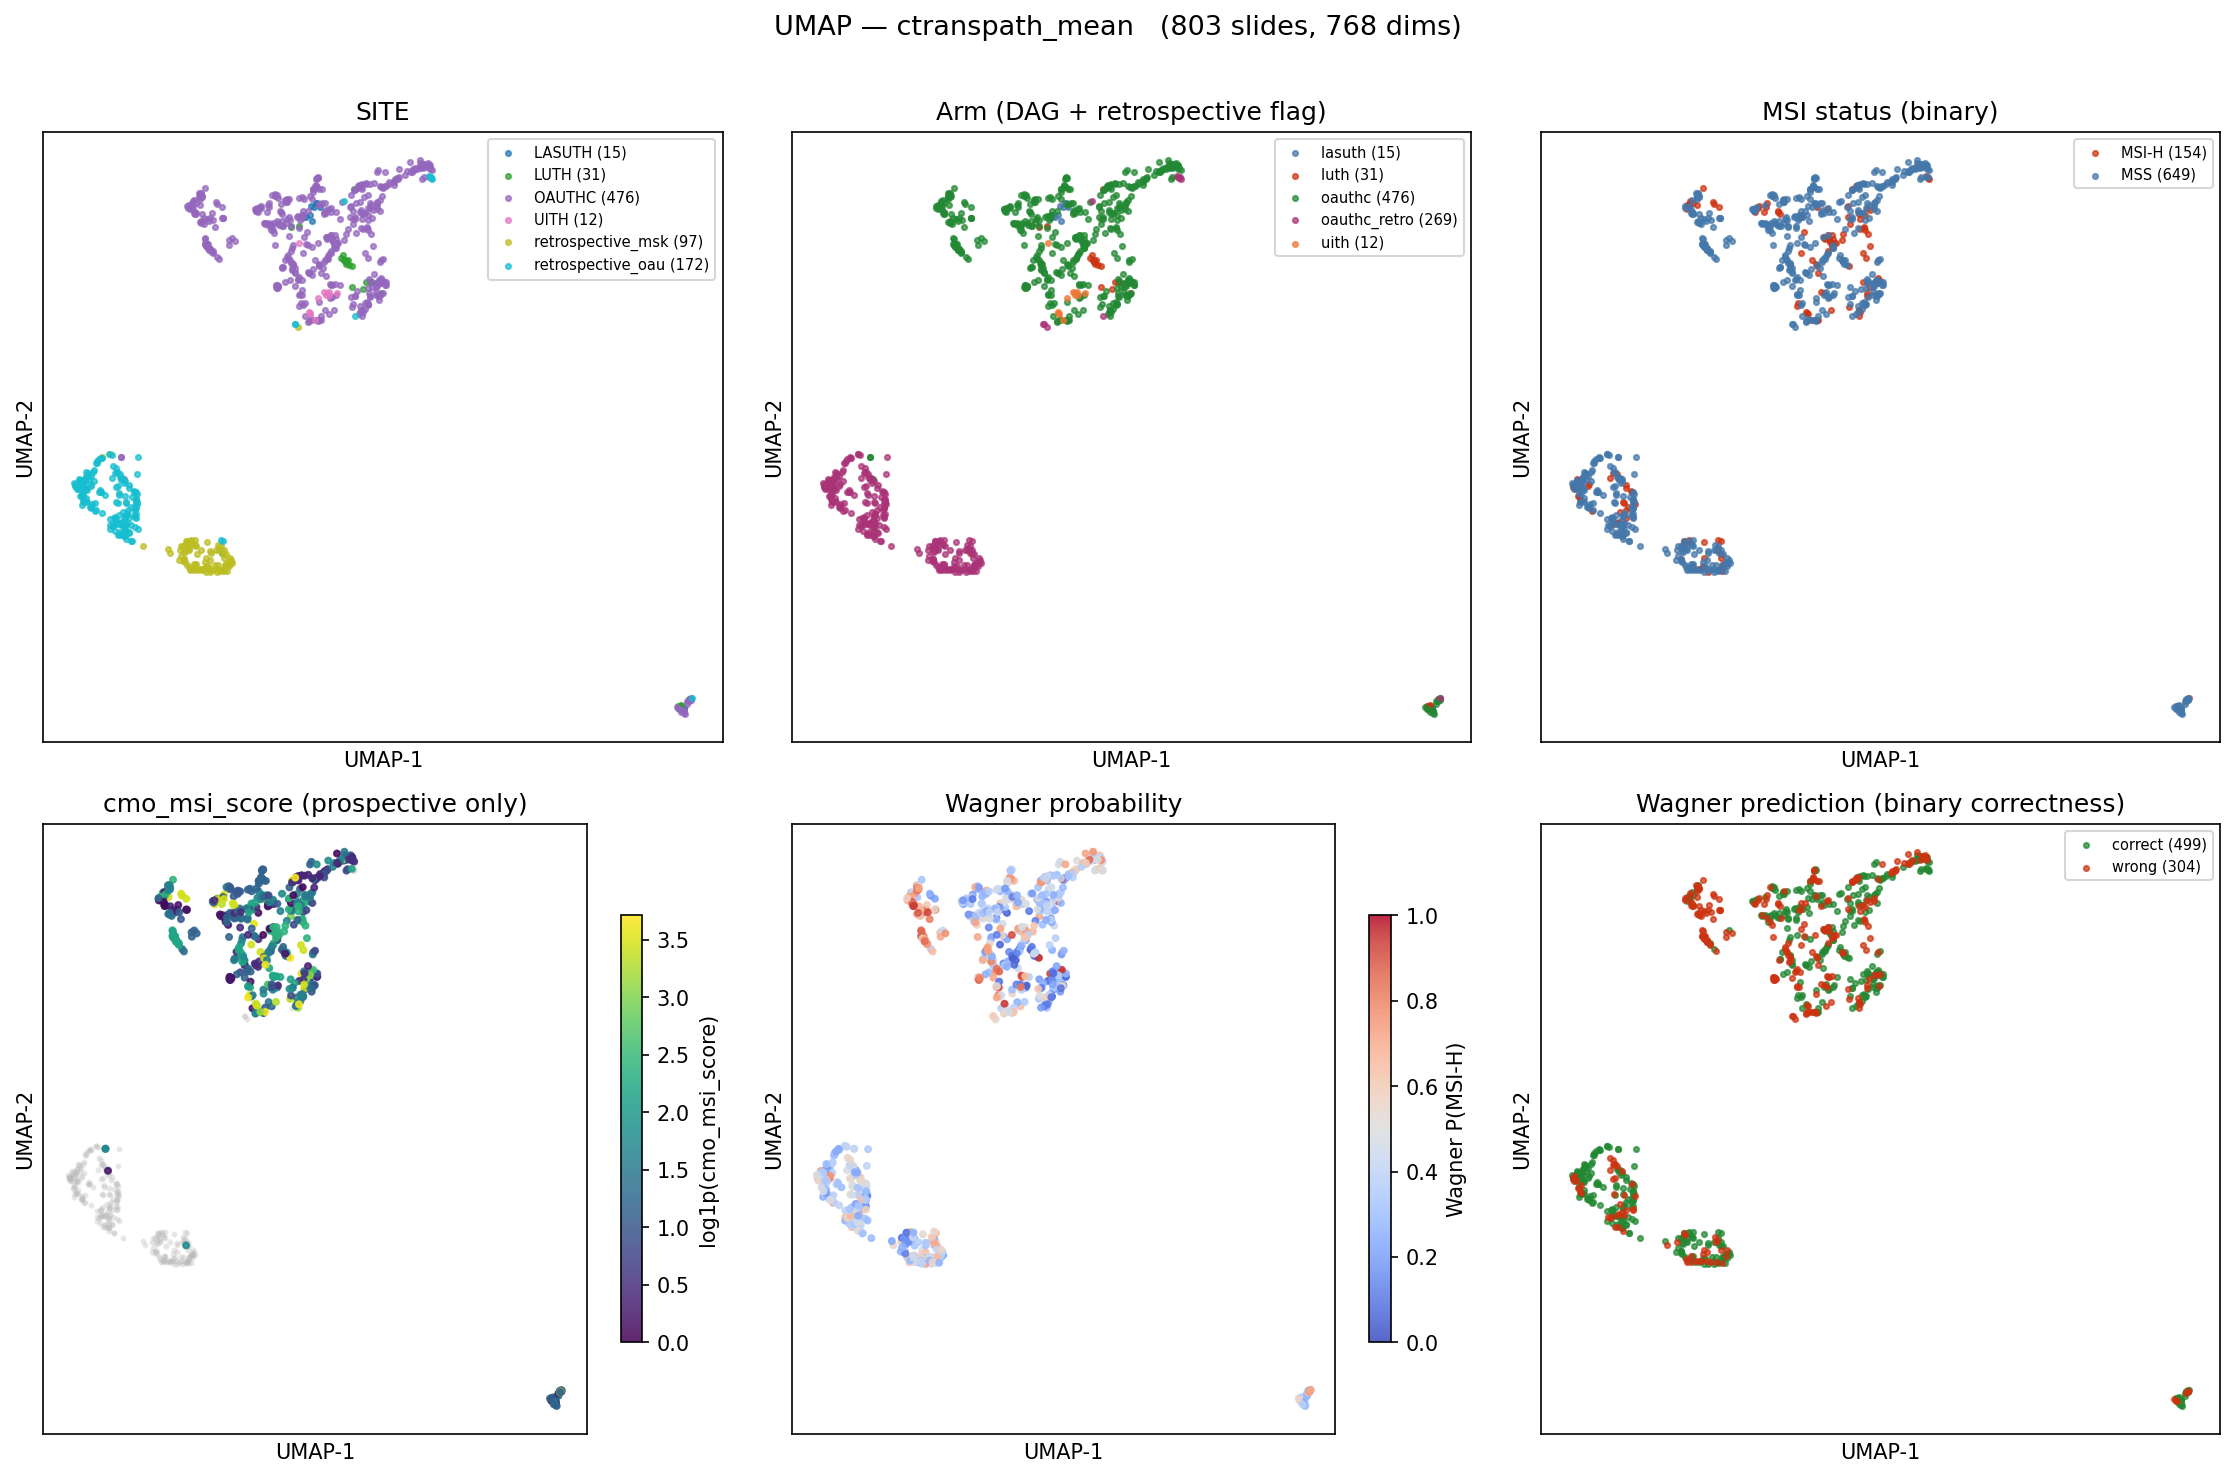

Source data for this figure (header and first rows):
slide_id, patient_id, SITE, isMSIH, cmo_msi_score, wagner_p, umap_1, umap_2
1210-2-16, P_0435, LASUTH, MSS, 4.14, 0.3338, 0.307, 13.96
HP1353_21_1.pyramidal, P_0480, LASUTH, MSS, 3.72, 0.2828, 11.69, -2.264
HP1458_22.pyramidal, P_0442, LASUTH, MSI-H, 29.62, 0.4348, -0.129, 13.53
MSI_B23_2132, P_0452, LASUTH, MSS, 7.96, 0.3165, 11.71, -2.276
1210-3-16, P_0435, LASUTH, MSS, 4.14, 0.2967, 0.2809, 13.97
b22_1101_msi, P_0434, LASUTH, MSS, 0.53, 0.4643, 1.155, 12.15
HP2074_21_5.pyramidal, P_0428, LASUTH, MSS, 4.79, 0.253, 11.68, -2.257
B22_3700_MSI.pyramidal, P_0432, LASUTH, MSI-H, 36.21, 0.5551, 0.3725, 10.19
HP2911_22_5.pyramidal, P_0455, LASUTH, MSS, 0.15, 0.05623, 0.1475, 13.39
b22_1285_22, P_0437, LASUTH, MSS, 4.42, 0.1277, -0.03817, 13.5
HP2321_21.pyramidal, P_0431, LASUTH, MSI-H, 20.85, 0.6014, 0.3885, 13.83
HP2069_21.pyramidal, P_0429, LASUTH, MSS, 0.58, 0.3433, 0.07504, 13.58
b23_2222msi, P_0453, LASUTH, MSS, 5.07, 0.1297, 11.72, -2.256
1210-4-16, P_0435, LASUTH, MSS, 4.14, 0.4562, 0.1105, 13.87
HP2020_22.pyramidal, P_0443, LASUTH, MSS, 3.9, 0.4801, 0.22, 13.83
B2581_22_MSI.pyramidal, P_0386, LUTH, MSS, 4.86, 0.1254, 1.937, 11.41
MSI-B464-23-, P_0394, LUTH, MSS, 4.42, 0.3961, 11.59, -2.187
MSI-B985-22, P_0374, LUTH, MSS, 0.24, 0.3515, 11.55, -2.207
MSI-B985_3_22, P_0374, LUTH, MSS, 0.24, 0.3549, 11.55, -2.278
MSI-B1919-22, P_0382, LUTH, MSS, 2.12, 0.9065, 1.149, 12.14
MSI_B975-22, P_0375, LUTH, MSI-H, 33.66, 0.2941, 11.59, -2.291
MSI_B2581-22, P_0386, LUTH, MSS, 4.86, 0.2348, -2.664, 2.705
MSI-B2912_3_22, P_0387, LUTH, MSS, 2.56, 0.1432, 11.92, -1.961
MSI-B2912-2-22A, P_0387, LUTH, MSS, 2.56, 0.1678, 1.305, 11.99
MSI-B2912-2-22, P_0387, LUTH, MSS, 2.56, 0.1442, 11.88, -1.967
MSI-B138-22, P_0369, LUTH, MSS, 3.02, 0.0561, 1.21, 12.01
MSI_B110-23, P_0391, LUTH, MSI-H, 39.42, 0.957, 1.392, 11.95
MSI-B634_2_22, P_0378, LUTH, MSS, 1.41, 0.3531, 11.6, -2.249
MSI-B138-22-, P_0369, LUTH, MSS, 3.02, 0.07988, -0.2659, 13.23
MSI-B985-22-, P_0374, LUTH, MSS, 0.24, 0.456, 1.196, 12.1
B-1650-4-23, P_0400, LUTH, MSS, 3.3, 0.1558, 2.292, 11.08
MSI_B111-23, P_0390, LUTH, MSS, 2.79, 0.6631, 1.193, 12.09
B1096_22_MSI.pyramidal, P_0380, LUTH, MSS, 5.25, 0.1358, 1.999, 11.43
MSI--634-22B, P_0378, LUTH, MSS, 1.41, 0.3628, 11.63, -2.235
MSI-B516-23, P_0385, LUTH, MSI-H, 29.83, 0.2471, 1.462, 14.43
MSI_B955_4_21, P_0414, LUTH, MSS, 1.41, 0.04276, 1.062, 12.21
MSI-B634-22, P_0378, LUTH, MSS, 1.41, 0.3545, 11.59, -2.246
MSI_B951_7_21, P_0381, LUTH, MSS, 2.58, 0.1091, 1.115, 12.3
MSI_B957_23.pyramidal, P_0397, LUTH, MSS, 6.83, 0.2869, 11.64, -2.183
MSI_B900_23.pyramidal, P_0397, LUTH, MSS, 6.83, 0.1956, 1.404, 11.26
MSI-B634-22B, P_0378, LUTH, MSS, 1.41, 0.3845, 11.64, -2.204
MSI_B1559_12, P_0365, LUTH, MSS, 5.7, 0.3798, 1.255, 12.12
MSI_B1988_2_21, P_0366, LUTH, MSS, 1.95, 0.4727, -0.5185, 13.2
MSI_B1719_21, P_0371, LUTH, MSS, 0.55, 0.0675, 1.743, 11.21
MSI-B985-3-22-, P_0374, LUTH, MSS, 0.24, 0.4228, 1.198, 12.08
MSI_B975-22_, P_0375, LUTH, MSI-H, 33.66, 0.9156, 1.827, 11.44
H1487-22-A11, P_0124, OAUTHC, MSS, 2.16, 0.4322, 1.772, 14.16
H905-22-5, P_0106, OAUTHC, MSS, 2.25, 0.6617, 0.3021, 14.76
H79-21-B-1, P_0019, OAUTHC, MSI-H, 36.78, 0.1185, 1.694, 10.52
H970-23-EX3, P_0181, OAUTHC, MSS, 1.88, 0.3199, -1.612, 13.77
H1986-22-A4, P_0142, OAUTHC, MSS, 1.71, 0.6681, 3.773, 15.18
H1633-22-8, P_0133, OAUTHC, MSS, 0.09, 0.6239, 0.726, 12.93
H-353-1-22-B, P_0090, OAUTHC, MSS, 2.37, 0.4247, -1.053, 13.33
H-350-5-22, P_0089, OAUTHC, MSS, 2.29, 0.1206, 2.208, 10.99
H1628-22-B1, P_0099, OAUTHC, MSS, 0.47, 0.6414, 2.846, 14.79
H1628-22-B9-1, P_0099, OAUTHC, MSS, 0.47, 0.5723, 3.249, 14.98
H1440-21-21, P_0063, OAUTHC, MSS, 4.03, 0.347, -3.363, 14.15
H744-22-4, P_0102, OAUTHC, MSS, 0.58, 0.374, 0.5227, 13.68
H742-22-37, P_0163, OAUTHC, MSS, 8.04, 0.8207, -3.167, 12.6
H1560-22-1, P_0125, OAUTHC, MSS, 3.59, 0.1281, 1.334, 13.83
... 743 more rows
